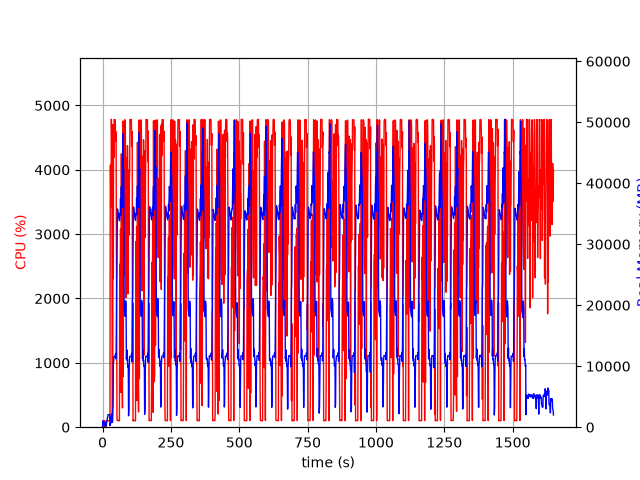

The table this chart was drawn from, first rows:
elapsed_time, nproc, cpu, mem_real, mem_virtual
3.933906555175781e-05, 1, 0.0, 9.879, 3186
1.006, 19, 28.8, 1036, 6418
2.015, 4, 102.2, 793.2, 2479
3.023, 5, 101.3, 892.4, 2995
4.03, 3, 99.2, 627, 2006
5.037, 3, 100.2, 729.4, 2214
6.045, 3, 99.2, 853.8, 2214
7.053, 4, 3.0, 381.6, 1934
8.06, 3, 98.3, 366.7, 1661
9.068, 3, 1.0, 316, 1616
10.08, 3, 2.0, 241.4, 1542
11.08, 5, 5.9, 579.5, 2467
12.09, 3, 2.0, 181, 1591
13.1, 1, 57.5, 205.5, 1262
14.11, 1, 100.3, 483.5, 1902
15.12, 1, 99.3, 747.5, 3188
16.12, 1, 100.2, 1034, 3188
17.13, 1, 100.2, 1272, 5748
18.14, 1, 100.2, 1558, 5748
19.15, 1, 100.0, 1846, 5748
20.16, 1, 99.1, 2054, 5236
21.17, 1, 100.0, 2054, 5236
22.18, 1, 100.1, 2054, 5236
23.19, 1, 100.0, 2051, 5236
24.2, 1, 100.0, 2051, 5236
25.2, 1, 100.1, 2051, 5236
26.21, 1, 100.1, 2048, 5236
27.22, 1, 112.0, 280.6, 9218
28.23, 1, 4067, 511.7, 9218
29.25, 1, 4073, 538.9, 9254
30.27, 1, 3421, 684.4, 9834
31.28, 1, 3769, 1660, 9834
32.3, 1, 4785, 1660, 9834
33.32, 1, 4398, 2173, 9834
34.34, 1, 4124, 796.3, 10858
35.34, 1, 100.2, 797.3, 10858
36.35, 1, 100.3, 797.3, 10858
37.36, 1, 649.2, 2832, 10406
38.38, 1, 4705, 3477, 10406
39.4, 1, 2310, 10672, 22244
40.41, 1, 4609, 10698, 22244
41.44, 1, 4194, 11594, 22244
42.46, 1, 4781, 11594, 22244
43.48, 1, 4780, 11594, 22244
44.5, 1, 4774, 11569, 22244
45.52, 1, 4778, 11569, 22244
46.54, 1, 4776, 11569, 22244
47.56, 1, 4446, 12081, 22244
48.58, 1, 4592, 11282, 22244
49.6, 1, 4493, 11191, 24678
50.62, 1, 2802, 17338, 38274
51.63, 1, 1836, 22508, 38274
52.65, 1, 183.6, 25607, 58754
53.65, 1, 102.2, 32439, 58754
54.66, 1, 103.1, 35792, 58754
55.67, 1, 105.2, 35521, 58754
56.68, 1, 103.1, 35203, 58754
57.69, 1, 104.2, 34827, 58754
58.69, 1, 101.2, 34562, 58754
59.7, 1, 101.3, 34284, 58754
... 1,566 more rows
